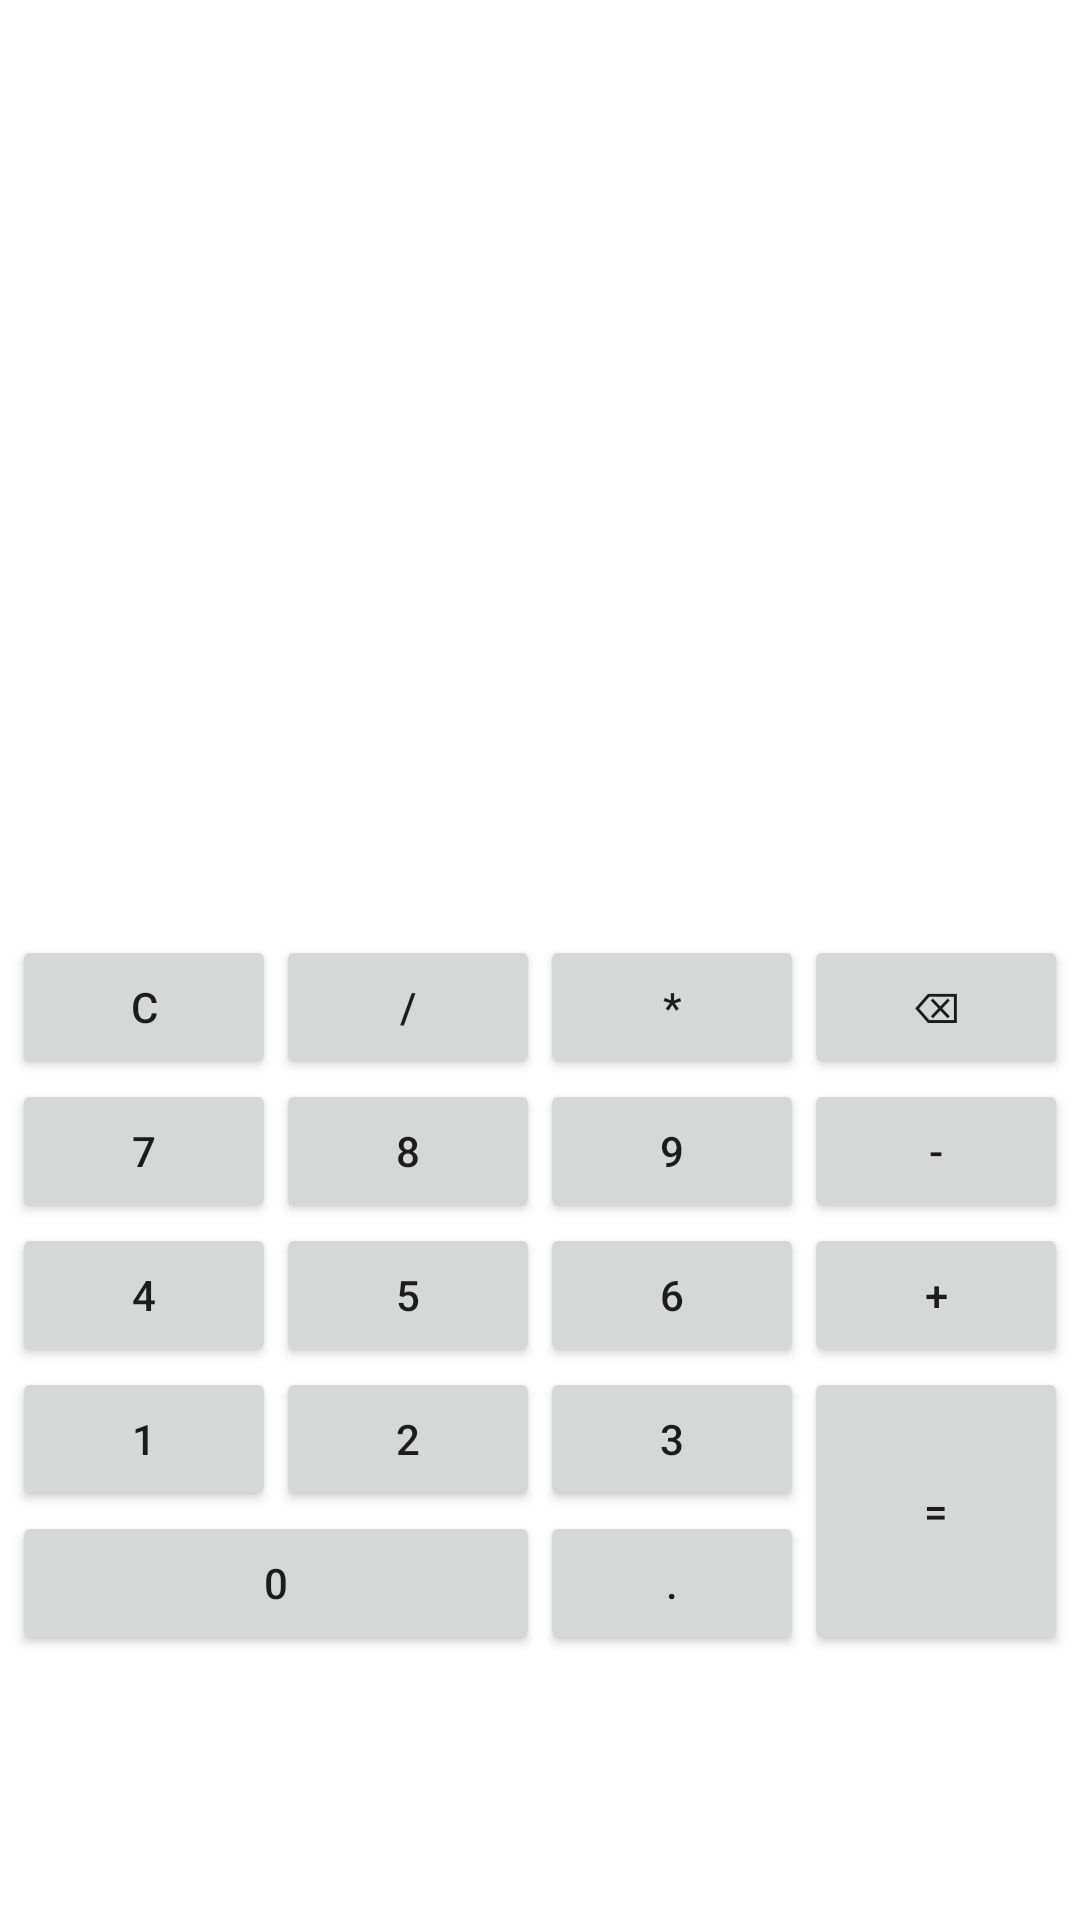

Produce the Android XML layout that renders to this screen, including the resource entries it uses.
<!-- AndroidManifest.xml: application theme Theme.VSGATestMobileApp1 -->
<!-- res/layout/fragment_calculator.xml -->
<?xml version="1.0" encoding="utf-8"?>
<androidx.constraintlayout.widget.ConstraintLayout xmlns:android="http://schemas.android.com/apk/res/android"
    xmlns:app="http://schemas.android.com/apk/res-auto"
    xmlns:tools="http://schemas.android.com/tools"
    android:layout_width="match_parent"
    android:layout_height="match_parent"
    tools:context=".ui.calculator.CalculatorFragment">

    <EditText
        android:id="@+id/editTextCalculatorDisplay"
        android:layout_width="0dp"
        android:layout_height="wrap_content"
        android:layout_marginTop="180dp"
        android:background="?attr/selectableItemBackground"
        android:gravity="end"
        android:inputType="none"
        android:textSize="32sp"
        app:layout_constraintEnd_toEndOf="parent"
        app:layout_constraintHorizontal_bias="0.0"
        app:layout_constraintStart_toStartOf="parent"
        app:layout_constraintTop_toTopOf="parent" />

    <GridLayout
        android:id="@+id/gridLayoutCalculatorButtons"
        android:layout_width="wrap_content"
        android:layout_height="wrap_content"
        android:alignmentMode="alignMargins"
        android:columnCount="4"
        android:rowCount="5"
        app:layout_constraintBottom_toBottomOf="parent"
        app:layout_constraintEnd_toEndOf="parent"
        app:layout_constraintStart_toStartOf="parent"
        app:layout_constraintTop_toBottomOf="@+id/editTextCalculatorDisplay">

        <Button
            android:id="@+id/buttonClear"
            android:layout_width="wrap_content"
            android:layout_height="wrap_content"
            android:layout_gravity="fill"
            android:text="@string/C" />

        <Button
            android:id="@+id/buttonDivide"
            android:layout_width="wrap_content"
            android:layout_height="wrap_content"
            android:layout_gravity="fill"
            android:text="@string/divide" />

        <Button
            android:id="@+id/buttonMultiply"
            android:layout_width="wrap_content"
            android:layout_height="wrap_content"
            android:layout_gravity="fill"
            android:text="@string/multiply" />

        <Button
            android:id="@+id/buttonBackspace"
            android:layout_width="wrap_content"
            android:layout_height="wrap_content"
            android:layout_gravity="fill"
            android:text="@string/backspace" />

        <Button
            android:id="@+id/button7"
            android:layout_width="wrap_content"
            android:layout_height="wrap_content"
            android:layout_gravity="fill"
            android:text="@string/seven" />

        <Button
            android:id="@+id/button8"
            android:layout_width="wrap_content"
            android:layout_height="wrap_content"
            android:layout_gravity="fill"
            android:text="@string/eight" />

        <Button
            android:id="@+id/button9"
            android:layout_width="wrap_content"
            android:layout_height="wrap_content"
            android:layout_gravity="fill"
            android:text="@string/nine" />

        <Button
            android:id="@+id/buttonSubtract"
            android:layout_width="wrap_content"
            android:layout_height="wrap_content"
            android:layout_gravity="fill"
            android:text="@string/subtract" />

        <Button
            android:id="@+id/button4"
            android:layout_width="wrap_content"
            android:layout_height="wrap_content"
            android:layout_gravity="fill"
            android:text="@string/four" />

        <Button
            android:id="@+id/button5"
            android:layout_width="wrap_content"
            android:layout_height="wrap_content"
            android:layout_gravity="fill"
            android:text="@string/five" />

        <Button
            android:id="@+id/button6"
            android:layout_width="wrap_content"
            android:layout_height="wrap_content"
            android:layout_gravity="fill"
            android:text="@string/six" />

        <Button
            android:id="@+id/buttonAdd"
            android:layout_width="wrap_content"
            android:layout_height="wrap_content"
            android:layout_gravity="fill"
            android:text="@string/add" />

        <Button
            android:id="@+id/button1"
            android:layout_width="wrap_content"
            android:layout_height="wrap_content"
            android:layout_gravity="fill"
            android:text="@string/one" />

        <Button
            android:id="@+id/button2"
            android:layout_width="wrap_content"
            android:layout_height="wrap_content"
            android:layout_gravity="fill"
            android:text="@string/two" />

        <Button
            android:id="@+id/button3"
            android:layout_width="wrap_content"
            android:layout_height="wrap_content"
            android:layout_gravity="fill"
            android:text="@string/three" />

        <Button
            android:id="@+id/buttonEquals"
            android:layout_width="wrap_content"
            android:layout_height="wrap_content"
            android:layout_rowSpan="2"
            android:layout_gravity="fill"
            android:text="@string/equals" />

        <Button
            android:id="@+id/button0"
            android:layout_width="wrap_content"
            android:layout_height="wrap_content"
            android:layout_columnSpan="2"
            android:layout_gravity="fill"
            android:text="@string/zero" />

        <Button
            android:id="@+id/buttonDot"
            android:layout_width="wrap_content"
            android:layout_height="wrap_content"
            android:layout_gravity="fill"
            android:text="@string/decimal" />

    </GridLayout>
</androidx.constraintlayout.widget.ConstraintLayout>
<!-- resources referenced by this layout -->
<resources>
  <string name="C">C</string>
  <string name="add">+</string>
  <string name="backspace">⌫</string>
  <string name="decimal">.</string>
  <string name="divide">/</string>
  <string name="eight">8</string>
  <string name="equals">=</string>
  <string name="five">5</string>
  <string name="four">4</string>
  <string name="multiply">*</string>
  <string name="nine">9</string>
  <string name="one">1</string>
  <string name="seven">7</string>
  <string name="six">6</string>
  <string name="subtract">-</string>
  <string name="three">3</string>
  <string name="two">2</string>
  <string name="zero">0</string>
  <style name="Theme.VSGATestMobileApp1" parent="Theme.MaterialComponents.DayNight.DarkActionBar">
          
          <item name="colorPrimary">@color/bluenav</item>
          <item name="colorPrimaryVariant">@color/bluelite</item>
          <item name="colorOnPrimary">@color/white</item>
          
          <item name="colorSecondary">@color/yellowsun</item>
          <item name="colorSecondaryVariant">@color/yellowlite</item>
          <item name="colorOnSecondary">@color/black</item>
          
          <item name="android:statusBarColor">?attr/colorPrimaryVariant</item>
          
      </style>
  <color name="bluenav">#000476</color>
  <color name="bluelite">#52C0FF</color>
  <color name="white">#FFFFFFFF</color>
  <color name="yellowsun">#FFAA00</color>
  <color name="yellowlite">#FFD54F</color>
  <color name="black">#FF000000</color>
</resources>
